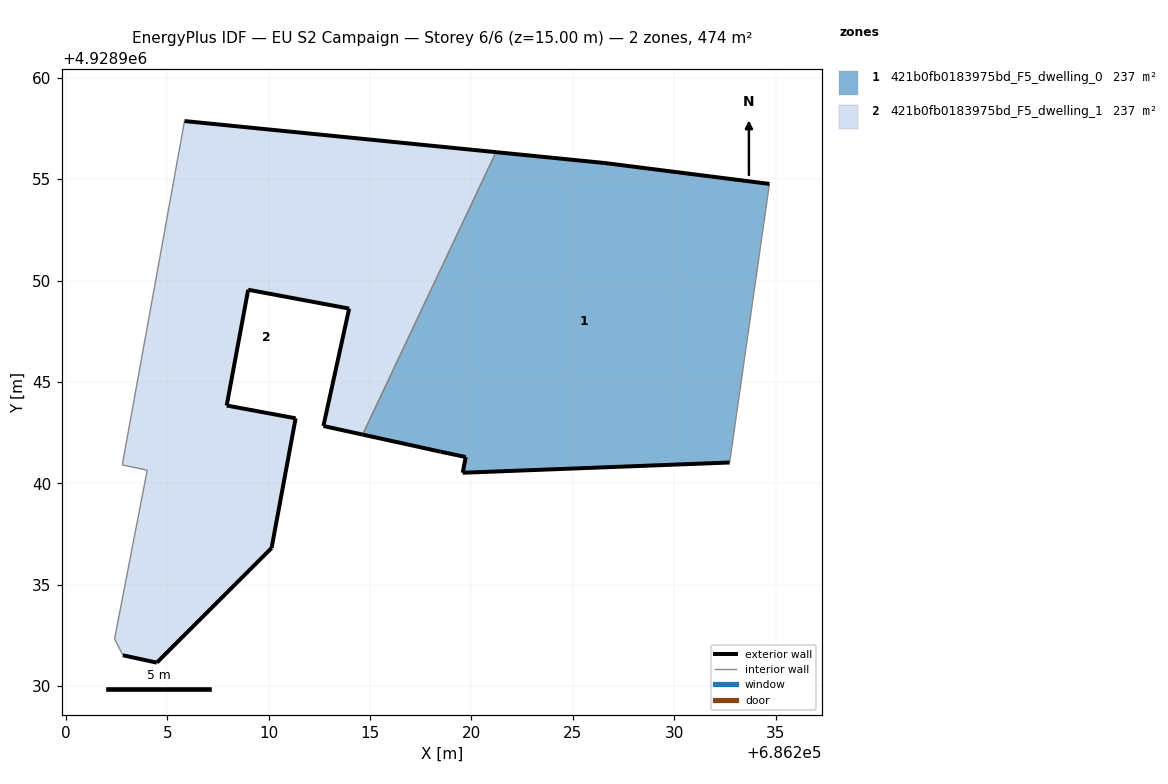
=== STOREY PLAN SPEC (per zone: floor XY polygon, exterior-wall plan segments, windows/doors) ===
zone 1: 421b0fb0183975bd_F5_dwelling_0  (237.0 m²)
  floor: (686232.74, 4928941.03) (686234.70, 4928954.77) (686226.58, 4928955.80) (686221.21, 4928956.33) (686214.63, 4928942.40) (686218.49, 4928941.56) (686219.72, 4928941.30) (686219.57, 4928940.52)
  exterior wall: (686232.74, 4928941.03) – (686219.57, 4928940.52)  [13.2 m]
  exterior wall: (686219.57, 4928940.52) – (686219.72, 4928941.30)  [0.8 m]
  exterior wall: (686219.72, 4928941.30) – (686218.49, 4928941.56)  [1.3 m]
  exterior wall: (686218.49, 4928941.56) – (686214.63, 4928942.40)  [3.9 m]
  exterior wall: (686221.21, 4928956.33) – (686226.58, 4928955.80)  [5.4 m]
  exterior wall: (686226.58, 4928955.80) – (686234.70, 4928954.77)  [8.2 m]
  interior walls: 2
zone 2: 421b0fb0183975bd_F5_dwelling_1  (237.0 m²)
  floor: (686210.15, 4928936.81) (686211.33, 4928943.21) (686207.93, 4928943.84) (686208.99, 4928949.55) (686213.97, 4928948.62) (686212.70, 4928942.83) (686214.63, 4928942.40) (686221.21, 4928956.33) (686205.85, 4928957.87) (686202.78, 4928940.91) (686204.01, 4928940.65) (686202.40, 4928932.33) (686202.81, 4928931.52) (686204.48, 4928931.16)
  exterior wall: (686205.85, 4928957.87) – (686221.21, 4928956.33)  [15.4 m]
  exterior wall: (686214.63, 4928942.40) – (686212.70, 4928942.83)  [2.0 m]
  exterior wall: (686212.70, 4928942.83) – (686213.97, 4928948.62)  [5.9 m]
  exterior wall: (686213.97, 4928948.62) – (686208.99, 4928949.55)  [5.1 m]
  exterior wall: (686208.99, 4928949.55) – (686207.93, 4928943.84)  [5.8 m]
  exterior wall: (686207.93, 4928943.84) – (686211.33, 4928943.21)  [3.5 m]
  exterior wall: (686211.33, 4928943.21) – (686210.15, 4928936.81)  [6.5 m]
  exterior wall: (686210.15, 4928936.81) – (686204.48, 4928931.16)  [8.0 m]
  exterior wall: (686204.48, 4928931.16) – (686202.81, 4928931.52)  [1.7 m]
  interior walls: 5

=== DERIVED (storey summary) ===
Building: EU S2 Campaign
Storey: 6 of 6  (floor level z = 15.00 m)
Storey gross floor area: 474.0 m²
Zones on this storey: 2
  - 421b0fb0183975bd_F5_dwelling_0: floor 237.0 m²; exterior wall 32.8 m (98.3 m²); WWR 0.0%
  - 421b0fb0183975bd_F5_dwelling_1: floor 237.0 m²; exterior wall 53.9 m (161.7 m²); WWR 0.0%
Zone adjacency (shared interzone walls):
  - 421b0fb0183975bd_F5_dwelling_0 ↔ 421b0fb0183975bd_F5_dwelling_1